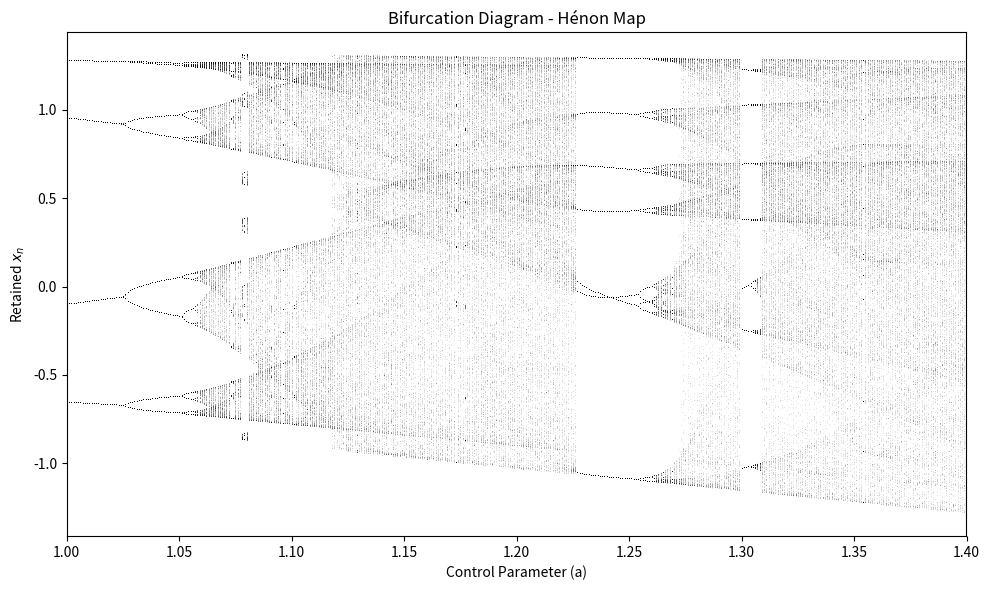

Reproduce this figure in Python.
import numpy as np
import matplotlib.pyplot as plt

a_min, a_max = 1.0, 1.4
step = 0.001
A = np.arange(a_min, a_max, step)

B = 0.3

X = np.zeros_like(A)
Y = np.zeros_like(A)

total_iterations = 1000
transient = 500

plt.figure(figsize=(10, 6))

for i in range(total_iterations):
    X_next = 1 - A * (X ** 2) + Y
    Y_next = B * X
    
    X, Y = X_next, Y_next
    
    if i >= transient:
        plt.plot(A, X, ',k', alpha=0.1)

plt.title('Bifurcation Diagram - Hénon Map')
plt.xlabel('Control Parameter (a)')
plt.ylabel('Retained $x_n$')
plt.xlim(a_min, a_max)
plt.tight_layout()
plt.show()
